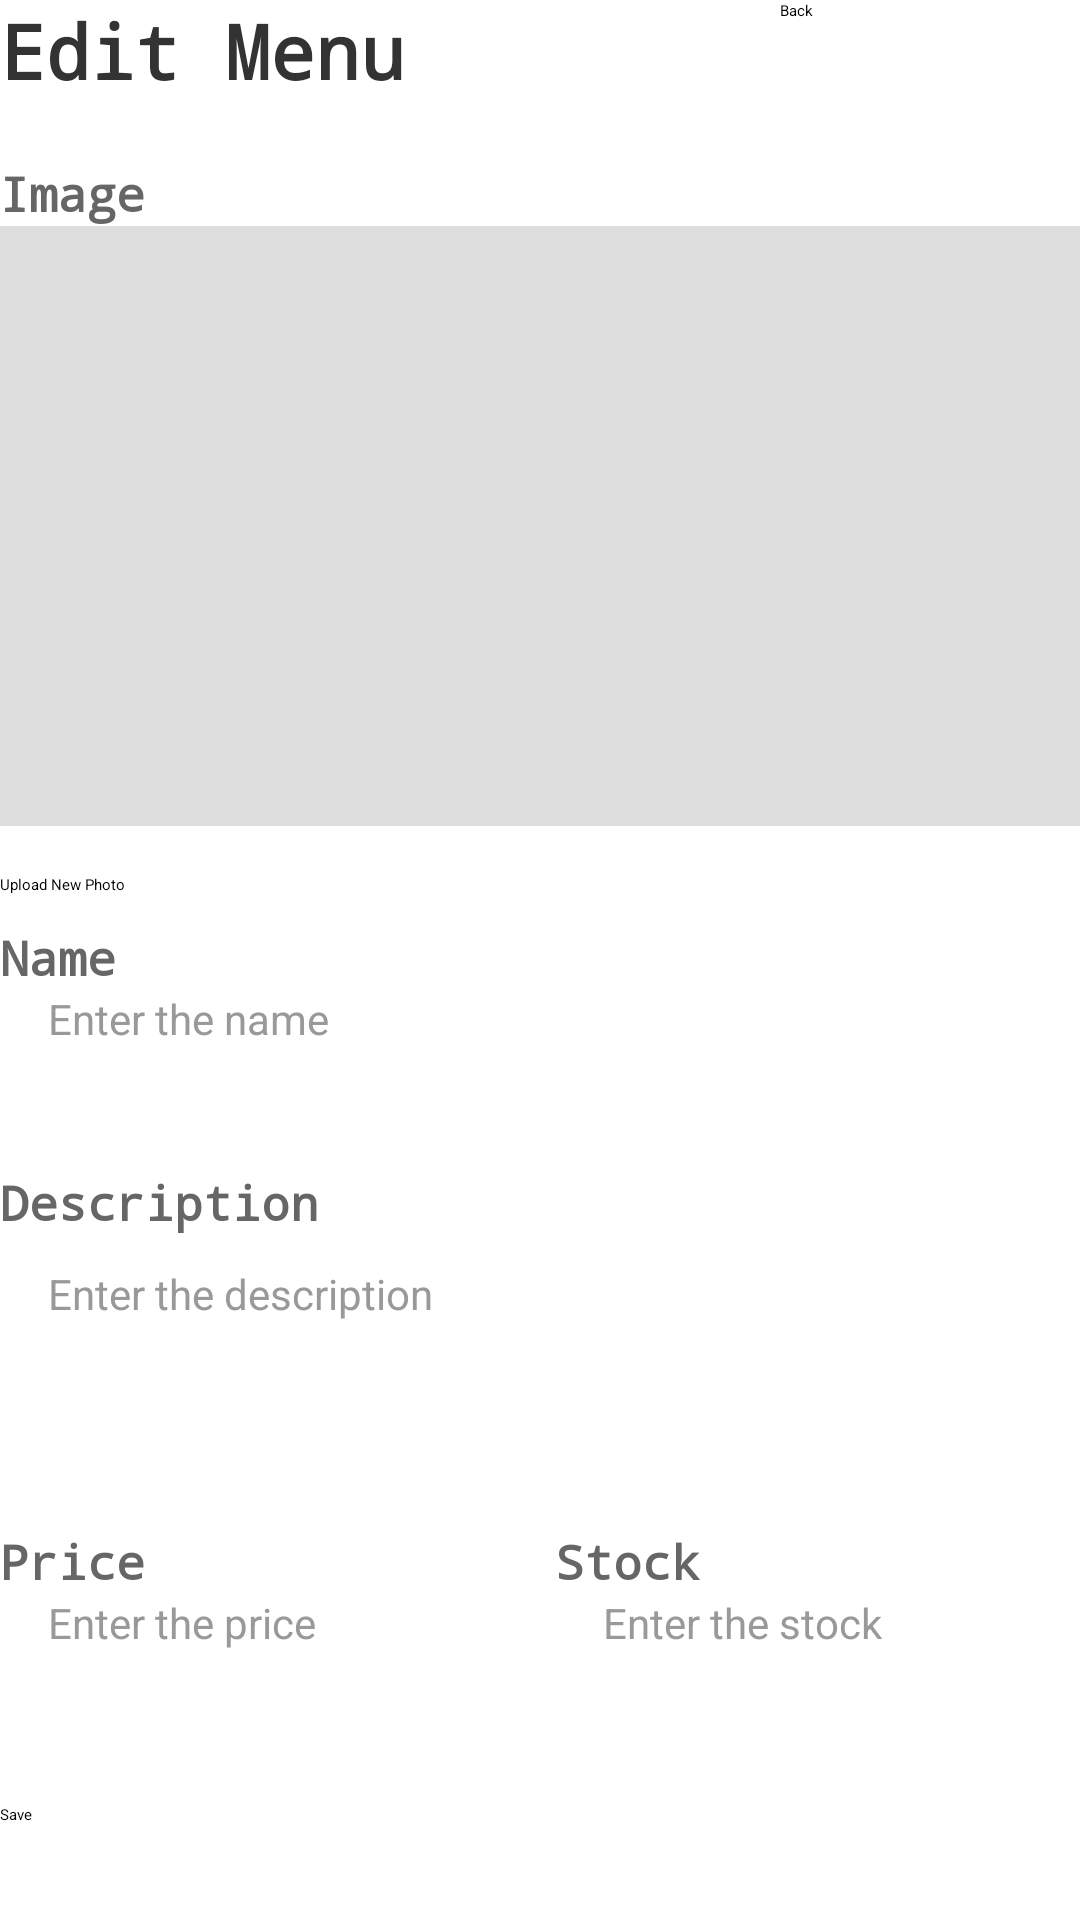

Reconstruct the res/layout file that produces this screen, plus the resources it refers to.
<!-- AndroidManifest.xml: application theme Theme.CodeFest -->
<!-- res/layout/activity_edit_menu.xml -->
<?xml version="1.0" encoding="utf-8"?>
<androidx.appcompat.widget.LinearLayoutCompat xmlns:android="http://schemas.android.com/apk/res/android"
    xmlns:app="http://schemas.android.com/apk/res-auto"
    xmlns:tools="http://schemas.android.com/tools"
    android:id="@+id/main"
    android:orientation="vertical"
    android:layout_margin="10dp"
    android:layout_width="match_parent"
    android:layout_height="match_parent"
    tools:context=".EditMenuActivity">

    <LinearLayout
        android:layout_width="match_parent"
        android:layout_height="wrap_content"
        android:orientation="horizontal">

        <TextView
            style="@style/H1"
            android:layout_gravity="center_vertical"
            android:text="Edit Menu"
            android:layout_weight="1" />

        <Button
            android:id="@+id/backButton"
            android:layout_width="100dp"
            android:layout_height="wrap_content"
            android:text="Back" />

    </LinearLayout>

    <TextView
        style="@style/Label"
        android:layout_marginTop="20dp"
        android:text="Image"/>

    <ImageView
        android:id="@+id/imagePreview"
        android:layout_width="match_parent"
        android:layout_height="200dp"
        android:scaleType="centerCrop"
        android:background="#DDDDDD"/>

    <Button
        android:id="@+id/uploadButton"
        android:layout_width="match_parent"
        android:layout_height="wrap_content"
        android:text="Upload New Photo"
        android:layout_marginTop="16dp"/>

    <TextView
        style="@style/Label"
        android:layout_marginTop="10dp"
        android:text="Name"/>

    <EditText
        android:id="@+id/menuText"
        style="@style/EditText"
        android:hint="Enter the name"/>

    <TextView
        style="@style/Label"
        android:layout_marginTop="10dp"
        android:text="Description"/>

    <EditText
        android:id="@+id/descriptionText"
        style="@style/EditText"
        android:layout_height="wrap_content"
        android:hint="Enter the description"
        android:paddingTop="10dp"
        android:inputType="textMultiLine"
        android:minLines="4"
        android:gravity="top|start"
        android:scrollbars="vertical"/>

    
    <LinearLayout
        android:layout_width="match_parent"
        android:layout_height="wrap_content"
        android:orientation="horizontal"
        android:layout_marginTop="10dp">

        
        <LinearLayout
            android:layout_width="0dp"
            android:layout_height="wrap_content"
            android:orientation="vertical"
            android:layout_weight="1"
            android:layout_marginEnd="5dp">

            <TextView
                style="@style/Label"
                android:layout_marginTop="10dp"
                android:text="Price" />

            <EditText
                android:id="@+id/priceInput"
                style="@style/EditText"
                android:hint="Enter the price"
                android:inputType="number" />

        </LinearLayout>

        
        <LinearLayout
            android:layout_width="0dp"
            android:layout_height="wrap_content"
            android:orientation="vertical"
            android:layout_weight="1"
            android:layout_marginStart="5dp">

            <TextView
                style="@style/Label"
                android:layout_marginTop="10dp"
                android:text="Stock" />

            <EditText
                android:id="@+id/stockInput"
                style="@style/EditText"
                android:hint="Enter the stock"
                android:inputType="number" />

        </LinearLayout>
    </LinearLayout>


    <Button
        android:id="@+id/saveButton"
        android:layout_height="50dp"
        android:layout_marginTop="20dp"
        android:layout_width="match_parent"
        android:text="Save"/>

</androidx.appcompat.widget.LinearLayoutCompat>
<!-- resources referenced by this layout -->
<resources>
  <style name="EditText">
          <item name="android:layout_width">match_parent</item>
          <item name="android:layout_height">50dp</item>
          <item name="android:background">@drawable/modern_input</item>
          <item name="android:paddingStart">16dp</item>
          <item name="android:paddingEnd">16dp</item>
          <item name="android:textColorHint">#999999</item>
          <item name="android:textSize">14sp</item>
      </style>
  <style name="H1">
          <item name="android:fontFamily">monospace</item>
          <item name="android:layout_width">match_parent</item>
          <item name="android:layout_height">wrap_content</item>
          <item name="android:textColor">#333333</item>
          <item name="android:textSize">25sp</item>
          <item name="android:textStyle">bold</item>
      </style>
  <style name="Label">
          <item name="android:fontFamily">monospace</item>
          <item name="android:layout_width">match_parent</item>
          <item name="android:layout_height">wrap_content</item>
          <item name="android:textColor">#666666</item>
          <item name="android:textSize">16sp</item>
          <item name="android:textStyle">bold</item>
      </style>
  <style name="Theme.CodeFest" parent="Base.Theme.CodeFest">
          
          <item name="android:navigationBarColor">@android:color/transparent</item>
          <item name="android:statusBarColor">@android:color/transparent</item>
          <item name="android:windowLightStatusBar">?attr/isLightTheme</item>
      </style>
</resources>
